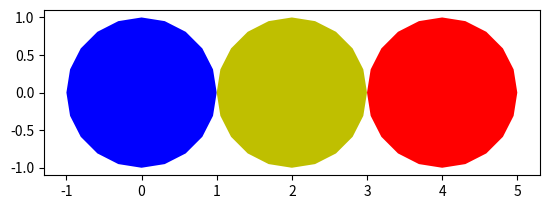

Write the Python code that produced this figure.
#!/usr/bin/env python
# coding: utf-8

# In[2]:


import matplotlib.pyplot as plt
import matplotlib.patches as patches

circle = patches.CirclePolygon((0, 0), radius = 1, fc = 'b')
circle2 = patches.CirclePolygon((2, 0), radius = 1, fc = 'y')
circle3 = patches.CirclePolygon((4, 0), radius = 1, fc = 'r')
plt.gca().add_patch(circle)
plt.gca().add_patch(circle2)
plt.gca().add_patch(circle3)
plt.axis('scaled')
plt.show()


# In[ ]:




